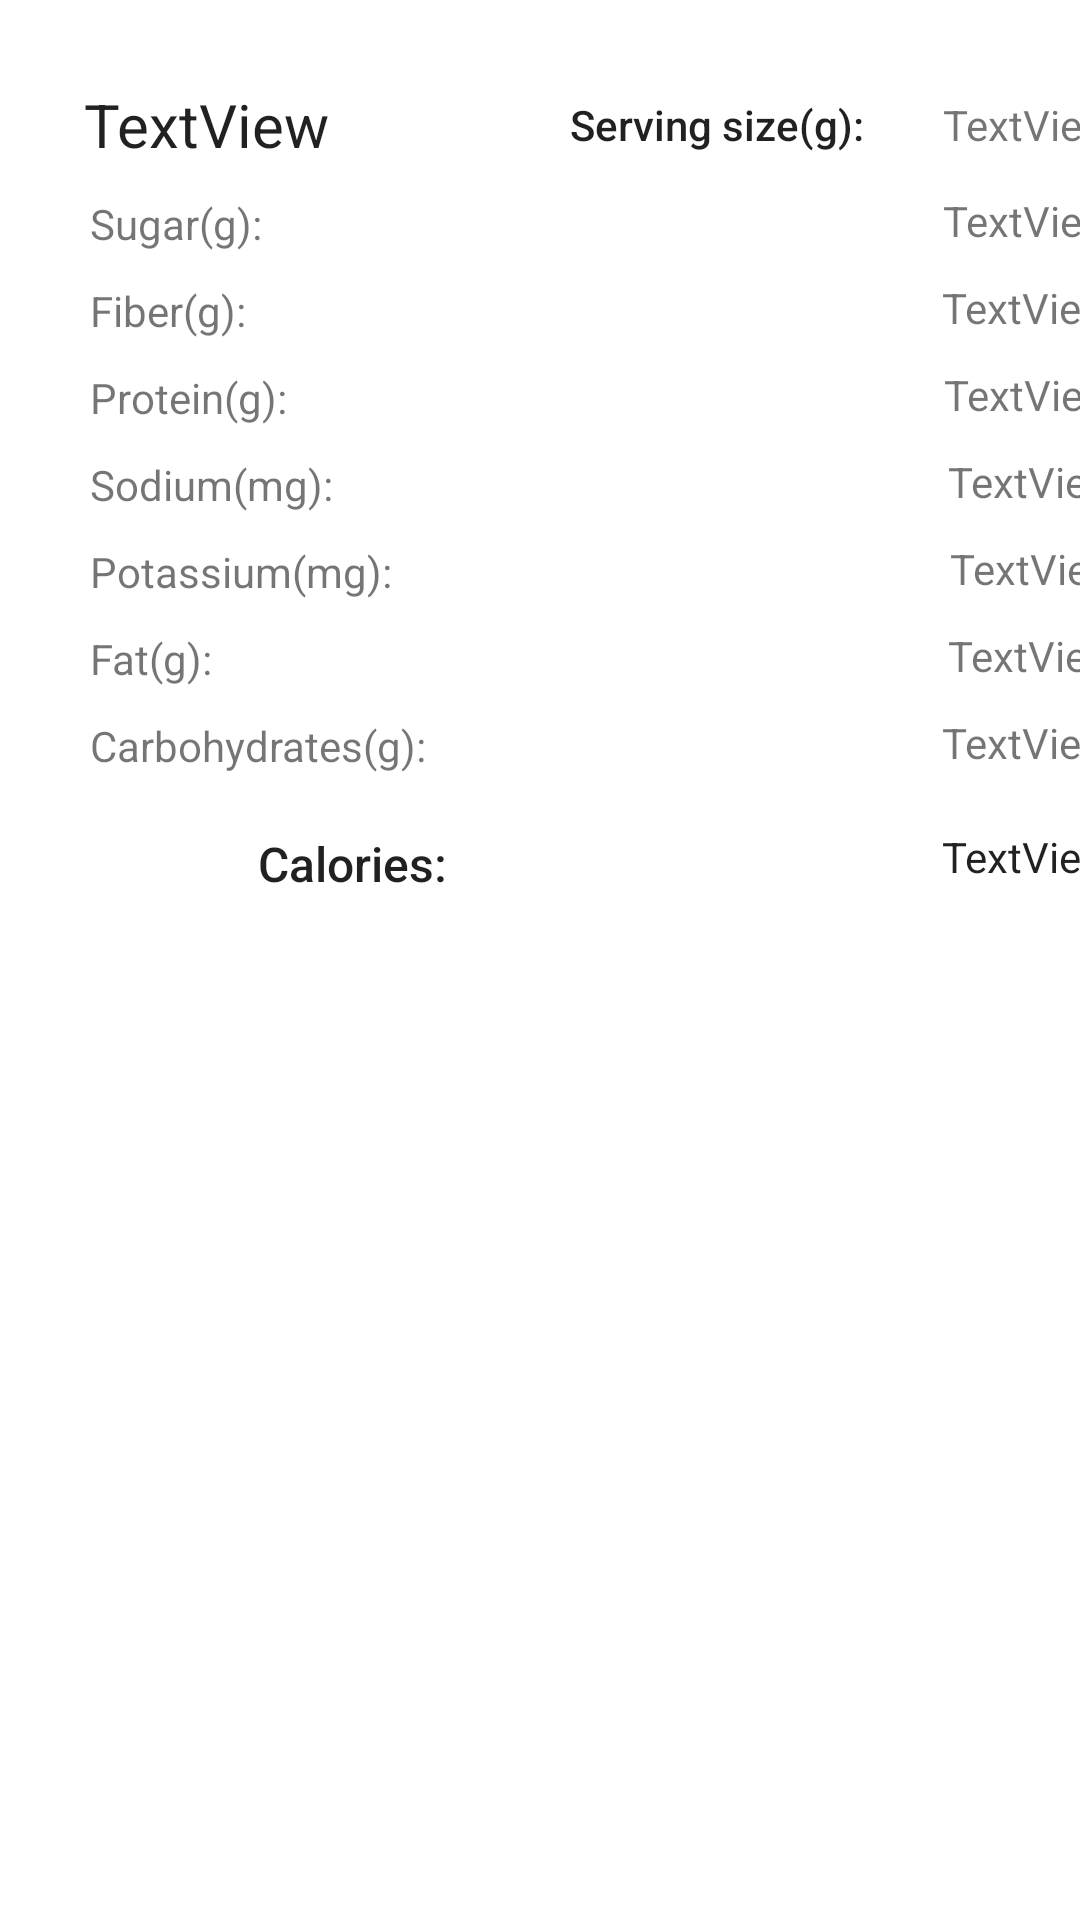

Android layout source for this screen:
<!-- AndroidManifest.xml: application theme Theme.AndroidProjekt -->
<!-- res/layout/item.xml -->
<?xml version="1.0" encoding="utf-8"?>
<androidx.constraintlayout.widget.ConstraintLayout xmlns:android="http://schemas.android.com/apk/res/android"
    xmlns:app="http://schemas.android.com/apk/res-auto"
    xmlns:tools="http://schemas.android.com/tools"
    android:layout_width="match_parent"
    android:layout_height="wrap_content">

    <TextView
        android:id="@+id/carbohydratesString"
        android:layout_width="wrap_content"
        android:layout_height="wrap_content"
        android:layout_marginStart="30dp"
        android:layout_marginTop="10dp"
        android:text="@string/carbohydrates"
        app:layout_constraintStart_toStartOf="parent"
        app:layout_constraintTop_toBottomOf="@+id/fatString" />

    <TextView
        android:id="@+id/sizeString"
        android:layout_width="wrap_content"
        android:layout_height="wrap_content"
        android:layout_marginStart="80dp"
        android:layout_marginTop="32dp"
        android:text="@string/size"
        android:textAppearance="@style/TextAppearance.AppCompat.Body2"
        android:textSize="14sp"
        app:layout_constraintStart_toEndOf="@+id/itemName"
        app:layout_constraintTop_toTopOf="parent" />

    <TextView
        android:id="@+id/itemName"
        android:layout_width="wrap_content"
        android:layout_height="wrap_content"
        android:layout_marginStart="28dp"
        android:layout_marginTop="28dp"
        android:text="TextView"
        android:textAppearance="@style/TextAppearance.AppCompat.Large"
        android:textSize="20sp"
        app:layout_constraintStart_toStartOf="parent"
        app:layout_constraintTop_toTopOf="parent" />

    <TextView
        android:id="@+id/sugarString"
        android:layout_width="wrap_content"
        android:layout_height="wrap_content"
        android:layout_marginStart="30dp"
        android:layout_marginTop="10dp"
        android:text="@string/sugar"
        app:layout_constraintStart_toStartOf="parent"
        app:layout_constraintTop_toBottomOf="@+id/itemName" />

    <TextView
        android:id="@+id/fiberString"
        android:layout_width="wrap_content"
        android:layout_height="wrap_content"
        android:layout_marginStart="30dp"
        android:layout_marginTop="10dp"
        android:text="@string/fiber"
        app:layout_constraintStart_toStartOf="parent"
        app:layout_constraintTop_toBottomOf="@+id/sugarString" />

    <TextView
        android:id="@+id/proteinString"
        android:layout_width="wrap_content"
        android:layout_height="wrap_content"
        android:layout_marginStart="30dp"
        android:layout_marginTop="10dp"
        android:text="@string/protein"
        app:layout_constraintStart_toStartOf="parent"
        app:layout_constraintTop_toBottomOf="@+id/fiberString" />

    <TextView
        android:id="@+id/sodiumString"
        android:layout_width="wrap_content"
        android:layout_height="wrap_content"
        android:layout_marginStart="30dp"
        android:layout_marginTop="10dp"
        android:text="@string/sodium"
        app:layout_constraintStart_toStartOf="parent"
        app:layout_constraintTop_toBottomOf="@+id/proteinString" />

    <TextView
        android:id="@+id/potassiumString"
        android:layout_width="wrap_content"
        android:layout_height="wrap_content"
        android:layout_marginStart="30dp"
        android:layout_marginTop="10dp"
        android:text="@string/potassium"
        app:layout_constraintStart_toStartOf="parent"
        app:layout_constraintTop_toBottomOf="@+id/sodiumString" />

    <TextView
        android:id="@+id/fatString"
        android:layout_width="wrap_content"
        android:layout_height="wrap_content"
        android:layout_marginStart="30dp"
        android:layout_marginTop="10dp"
        android:text="@string/fat"
        app:layout_constraintStart_toStartOf="parent"
        app:layout_constraintTop_toBottomOf="@+id/potassiumString" />

    <TextView
        android:id="@+id/caloriesString"
        android:layout_width="wrap_content"
        android:layout_height="wrap_content"
        android:layout_marginStart="86dp"
        android:layout_marginTop="19dp"
        android:text="@string/calories"
        android:textAppearance="@style/TextAppearance.AppCompat.Body2"
        android:textSize="16sp"
        app:layout_constraintStart_toStartOf="parent"
        app:layout_constraintTop_toBottomOf="@+id/carbohydratesString" />

    <TextView
        android:id="@+id/carbohydrates"
        android:layout_width="wrap_content"
        android:layout_height="wrap_content"
        android:layout_marginStart="172dp"
        android:layout_marginTop="10dp"
        android:text="TextView"
        app:layout_constraintStart_toEndOf="@+id/carbohydratesString"
        app:layout_constraintTop_toBottomOf="@+id/fat" />

    <TextView
        android:id="@+id/size"
        android:layout_width="wrap_content"
        android:layout_height="wrap_content"
        android:layout_marginStart="26dp"
        android:layout_marginTop="32dp"
        android:text="TextView"
        app:layout_constraintStart_toEndOf="@+id/sizeString"
        app:layout_constraintTop_toTopOf="parent" />

    <TextView
        android:id="@+id/sugar"
        android:layout_width="wrap_content"
        android:layout_height="wrap_content"
        android:layout_marginStart="227dp"
        android:layout_marginTop="13dp"
        android:text="TextView"
        app:layout_constraintStart_toEndOf="@+id/sugarString"
        app:layout_constraintTop_toBottomOf="@+id/size" />

    <TextView
        android:id="@+id/fiber"
        android:layout_width="wrap_content"
        android:layout_height="wrap_content"
        android:layout_marginStart="232dp"
        android:layout_marginTop="10dp"
        android:text="TextView"
        app:layout_constraintStart_toEndOf="@+id/fiberString"
        app:layout_constraintTop_toBottomOf="@+id/sugar" />

    <TextView
        android:id="@+id/protein"
        android:layout_width="wrap_content"
        android:layout_height="wrap_content"
        android:layout_marginStart="219dp"
        android:layout_marginTop="10dp"
        android:text="TextView"
        app:layout_constraintStart_toEndOf="@+id/proteinString"
        app:layout_constraintTop_toBottomOf="@+id/fiber" />

    <TextView
        android:id="@+id/sodium"
        android:layout_width="wrap_content"
        android:layout_height="wrap_content"
        android:layout_marginStart="205dp"
        android:layout_marginTop="10dp"
        android:text="TextView"
        app:layout_constraintStart_toEndOf="@+id/sodiumString"
        app:layout_constraintTop_toBottomOf="@+id/protein" />

    <TextView
        android:id="@+id/potassium"
        android:layout_width="wrap_content"
        android:layout_height="wrap_content"
        android:layout_marginStart="186dp"
        android:layout_marginTop="10dp"
        android:text="TextView"
        app:layout_constraintStart_toEndOf="@+id/potassiumString"
        app:layout_constraintTop_toBottomOf="@+id/sodium" />

    <TextView
        android:id="@+id/fat"
        android:layout_width="wrap_content"
        android:layout_height="wrap_content"
        android:layout_marginStart="245dp"
        android:layout_marginTop="10dp"
        android:text="TextView"
        app:layout_constraintStart_toEndOf="@+id/fatString"
        app:layout_constraintTop_toBottomOf="@+id/potassium" />

    <TextView
        android:id="@+id/calories"
        android:layout_width="wrap_content"
        android:layout_height="wrap_content"
        android:layout_marginStart="165dp"
        android:layout_marginTop="19dp"
        android:text="TextView"
        android:textAppearance="@style/TextAppearance.AppCompat.Body1"
        app:layout_constraintStart_toEndOf="@+id/caloriesString"
        app:layout_constraintTop_toBottomOf="@+id/carbohydrates" />
</androidx.constraintlayout.widget.ConstraintLayout>
<!-- resources referenced by this layout -->
<resources>
  <string name="calories">Calories:</string>
  <string name="carbohydrates">Carbohydrates(g):</string>
  <string name="fat">Fat(g):</string>
  <string name="fiber">Fiber(g):</string>
  <string name="potassium">Potassium(mg):</string>
  <string name="protein">Protein(g):</string>
  <string name="size">Serving size(g):</string>
  <string name="sodium">Sodium(mg):</string>
  <string name="sugar">Sugar(g):</string>
  <style name="Theme.AndroidProjekt" parent="Theme.MaterialComponents.DayNight.DarkActionBar">
          
          <item name="colorPrimary">@color/purple_500</item>
          <item name="colorPrimaryVariant">@color/purple_700</item>
          <item name="colorOnPrimary">@color/white</item>
          
          <item name="colorSecondary">@color/teal_200</item>
          <item name="colorSecondaryVariant">@color/teal_700</item>
          <item name="colorOnSecondary">@color/black</item>
          
          <item name="android:statusBarColor" tools:targetApi="l">?attr/colorPrimaryVariant</item>
          
      </style>
  <color name="purple_500">#FF6200EE</color>
  <color name="purple_700">#FF3700B3</color>
  <color name="white">#FFFFFFFF</color>
  <color name="teal_200">#FF03DAC5</color>
  <color name="teal_700">#FF018786</color>
  <color name="black">#FF000000</color>
</resources>
